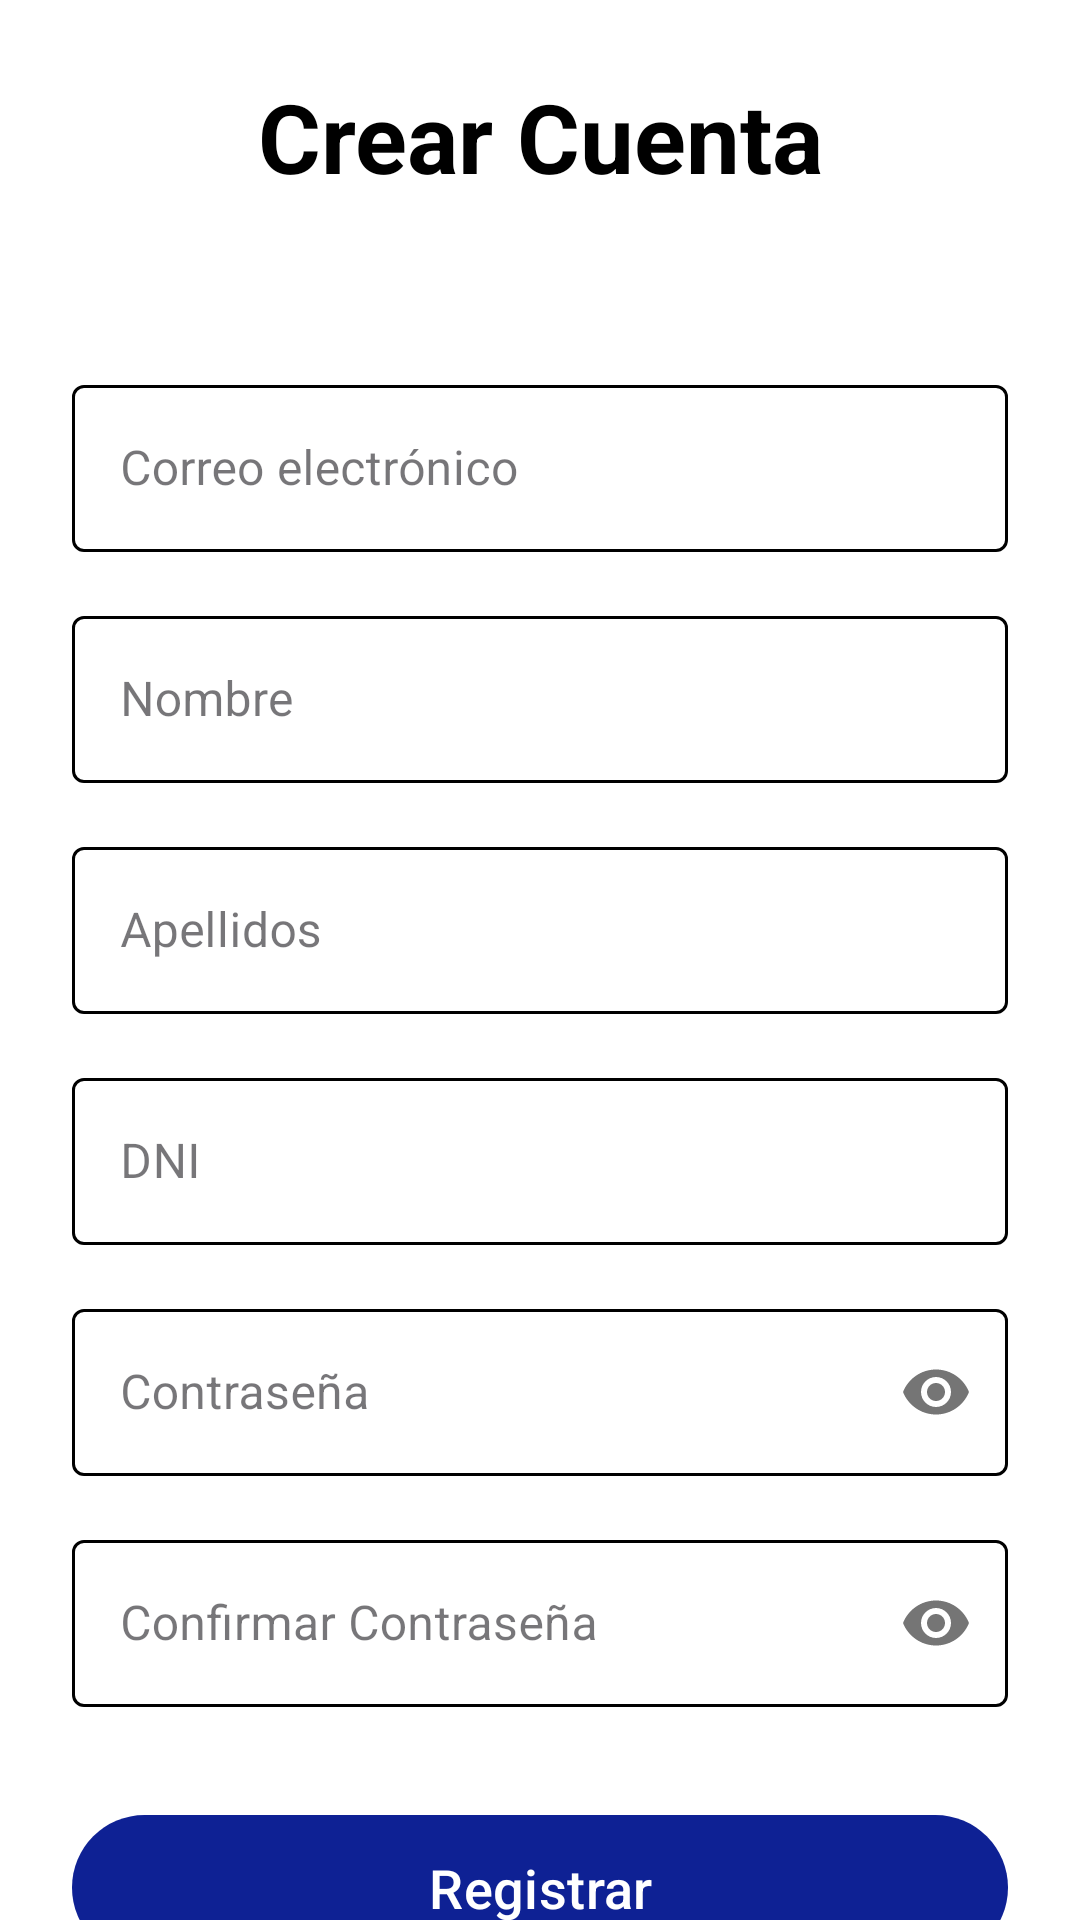

Reconstruct the res/layout file that produces this screen, plus the resources it refers to.
<!-- AndroidManifest.xml: application theme Theme.Lab6_20212591 -->
<!-- res/layout/activity_registro.xml -->
<?xml version="1.0" encoding="utf-8"?>
<androidx.constraintlayout.widget.ConstraintLayout
    xmlns:android="http://schemas.android.com/apk/res/android"
    xmlns:app="http://schemas.android.com/apk/res-auto"
    xmlns:tools="http://schemas.android.com/tools"
    android:layout_width="match_parent"
    android:layout_height="match_parent"
    android:background="@color/white"
    tools:context=".RegistroActivity">
    <TextView
        android:id="@+id/tv_register_title"
        android:layout_width="0dp"
        android:layout_height="wrap_content"
        android:text="Crear Cuenta"
        android:textSize="32sp"
        android:textStyle="bold"
        android:gravity="center"
        android:textColor="@color/black"
        android:padding="24dp"
        app:layout_constraintTop_toTopOf="parent"
        app:layout_constraintStart_toStartOf="parent"
        app:layout_constraintEnd_toEndOf="parent" />

    <com.google.android.material.textfield.TextInputLayout
        android:id="@+id/til_reg_email"
        style="@style/Widget.MaterialComponents.TextInputLayout.OutlinedBox"
        android:layout_width="0dp"
        android:layout_height="wrap_content"
        android:layout_marginTop="32dp"
        android:layout_marginStart="24dp"
        android:layout_marginEnd="24dp"
        android:hint="Correo electrónico"
        app:boxStrokeColor="@color/input_box_color"
        app:hintTextColor="#0E2194"
        app:startIconDrawable="@drawable/baseline_mail_outline_24"
        app:layout_constraintTop_toBottomOf="@id/tv_register_title"
        app:layout_constraintStart_toStartOf="parent"
        app:layout_constraintEnd_toEndOf="parent">

        <com.google.android.material.textfield.TextInputEditText
            android:id="@+id/et_reg_email"
            android:layout_width="match_parent"
            android:layout_height="wrap_content"
            android:inputType="textEmailAddress"
            android:textColor="@android:color/black"
            android:textColorHint="@color/grey_hint" />
    </com.google.android.material.textfield.TextInputLayout>

    <com.google.android.material.textfield.TextInputLayout
        android:id="@+id/til_reg_nombre"
        style="@style/Widget.MaterialComponents.TextInputLayout.OutlinedBox"
        android:layout_width="0dp"
        android:layout_height="wrap_content"
        android:layout_marginTop="16dp"
        android:layout_marginStart="24dp"
        android:layout_marginEnd="24dp"
        android:hint="Nombre"
        app:boxStrokeColor="@color/input_box_color"
        app:hintTextColor="#0E2194"
        app:layout_constraintTop_toBottomOf="@id/til_reg_email"
        app:layout_constraintStart_toStartOf="parent"
        app:layout_constraintEnd_toEndOf="parent">

        <com.google.android.material.textfield.TextInputEditText
            android:id="@+id/et_reg_nombre"
            android:layout_width="match_parent"
            android:layout_height="wrap_content"
            android:inputType="textPersonName"
            android:textColor="@android:color/black"
            android:textColorHint="@color/grey_hint" />
    </com.google.android.material.textfield.TextInputLayout>

    <com.google.android.material.textfield.TextInputLayout
        android:id="@+id/til_reg_apellidos"
        style="@style/Widget.MaterialComponents.TextInputLayout.OutlinedBox"
        android:layout_width="0dp"
        android:layout_height="wrap_content"
        android:layout_marginTop="16dp"
        android:layout_marginStart="24dp"
        android:layout_marginEnd="24dp"
        android:hint="Apellidos"
        app:boxStrokeColor="@color/input_box_color"
        app:hintTextColor="#0E2194"
        app:layout_constraintTop_toBottomOf="@id/til_reg_nombre"
        app:layout_constraintStart_toStartOf="parent"
        app:layout_constraintEnd_toEndOf="parent">

        <com.google.android.material.textfield.TextInputEditText
            android:id="@+id/et_reg_apellidos"
            android:layout_width="match_parent"
            android:layout_height="wrap_content"
            android:inputType="textPersonName"
            android:textColor="@android:color/black"
            android:textColorHint="@color/grey_hint" />
    </com.google.android.material.textfield.TextInputLayout>

    <com.google.android.material.textfield.TextInputLayout
        android:id="@+id/til_reg_dni"
        style="@style/Widget.MaterialComponents.TextInputLayout.OutlinedBox"
        android:layout_width="0dp"
        android:layout_height="wrap_content"
        android:layout_marginTop="16dp"
        android:layout_marginStart="24dp"
        android:layout_marginEnd="24dp"
        android:hint="DNI"
        app:boxStrokeColor="@color/input_box_color"
        app:hintTextColor="#0E2194"
        app:layout_constraintTop_toBottomOf="@id/til_reg_apellidos"
        app:layout_constraintStart_toStartOf="parent"
        app:layout_constraintEnd_toEndOf="parent">

        <com.google.android.material.textfield.TextInputEditText
            android:id="@+id/et_reg_dni"
            android:layout_width="match_parent"
            android:layout_height="wrap_content"
            android:inputType="number"
            android:maxLength="8" android:textColor="@android:color/black"
            android:textColorHint="@color/grey_hint" />
    </com.google.android.material.textfield.TextInputLayout>
    <com.google.android.material.textfield.TextInputLayout
        android:id="@+id/til_reg_password"
        style="@style/Widget.MaterialComponents.TextInputLayout.OutlinedBox"
        android:layout_width="0dp"
        android:layout_height="wrap_content"
        android:layout_marginTop="16dp"
        android:layout_marginStart="24dp"
        android:layout_marginEnd="24dp"
        android:hint="Contraseña"
        app:boxStrokeColor="@color/input_box_color"
        app:hintTextColor="#0E2194"
        app:startIconDrawable="@drawable/baseline_lock_outline_24"
        app:passwordToggleEnabled="true"
        app:layout_constraintTop_toBottomOf="@id/til_reg_dni" app:layout_constraintStart_toStartOf="parent"
        app:layout_constraintEnd_toEndOf="parent">

        <com.google.android.material.textfield.TextInputEditText
            android:id="@+id/et_reg_password"
            android:layout_width="match_parent"
            android:layout_height="wrap_content"
            android:inputType="textPassword"
            android:textColor="@android:color/black"
            android:textColorHint="@color/grey_hint" />
    </com.google.android.material.textfield.TextInputLayout>

    <com.google.android.material.textfield.TextInputLayout
        android:id="@+id/til_reg_confirm_password"
        style="@style/Widget.MaterialComponents.TextInputLayout.OutlinedBox"
        android:layout_width="0dp"
        android:layout_height="wrap_content"
        android:layout_marginTop="16dp"
        android:layout_marginStart="24dp"
        android:layout_marginEnd="24dp"
        android:hint="Confirmar Contraseña"
        app:boxStrokeColor="@color/input_box_color"
        app:hintTextColor="#0E2194"
        app:startIconDrawable="@drawable/baseline_lock_outline_24"
        app:passwordToggleEnabled="true"
        app:layout_constraintTop_toBottomOf="@id/til_reg_password"
        app:layout_constraintStart_toStartOf="parent"
        app:layout_constraintEnd_toEndOf="parent">

        <com.google.android.material.textfield.TextInputEditText
            android:id="@+id/et_reg_confirm_password"
            android:layout_width="match_parent"
            android:layout_height="wrap_content"
            android:inputType="textPassword"
            android:textColor="@android:color/black"
            android:textColorHint="@color/grey_hint" />
    </com.google.android.material.textfield.TextInputLayout>

    <com.google.android.material.button.MaterialButton
        android:id="@+id/btn_register"
        android:layout_width="0dp"
        android:layout_height="wrap_content"
        android:layout_marginStart="24dp"
        android:layout_marginEnd="24dp"
        android:layout_marginTop="32dp"
        android:text="Registrar"
        android:paddingVertical="12dp"
        android:textSize="18sp"
        app:backgroundTint="#0E2194"
        android:textColor="@color/white"
        app:layout_constraintTop_toBottomOf="@id/til_reg_confirm_password"
        app:layout_constraintStart_toStartOf="parent"
        app:layout_constraintEnd_toEndOf="parent" />

    <TextView
        android:id="@+id/tv_login_redirect"
        android:layout_width="wrap_content"
        android:layout_height="wrap_content"
        android:text="¿Ya tienes cuenta? Inicia Sesión"
        android:textColor="#0E2194"
        android:textSize="16sp"
        android:layout_marginTop="16dp"
        app:layout_constraintTop_toBottomOf="@id/btn_register"
        app:layout_constraintStart_toStartOf="parent"
        app:layout_constraintEnd_toEndOf="parent" />

    <ProgressBar
        android:id="@+id/progress_bar_register"
        android:layout_width="wrap_content"
        android:layout_height="wrap_content"
        android:visibility="gone"
        app:layout_constraintBottom_toBottomOf="parent"
        app:layout_constraintEnd_toEndOf="parent"
        app:layout_constraintStart_toStartOf="parent"
        app:layout_constraintTop_toTopOf="parent" />

</androidx.constraintlayout.widget.ConstraintLayout>
<!-- resources referenced by this layout -->
<resources>
  <color name="black">#FF000000</color>
  <color name="grey_hint">#757575</color>
  <color name="white">#FFFFFFFF</color>
  <style name="Theme.Lab6_20212591" parent="Base.Theme.Lab6_20212591" />
  <style name="Base.Theme.Lab6_20212591" parent="Theme.Material3.DayNight.NoActionBar">
          
          
      </style>
</resources>
